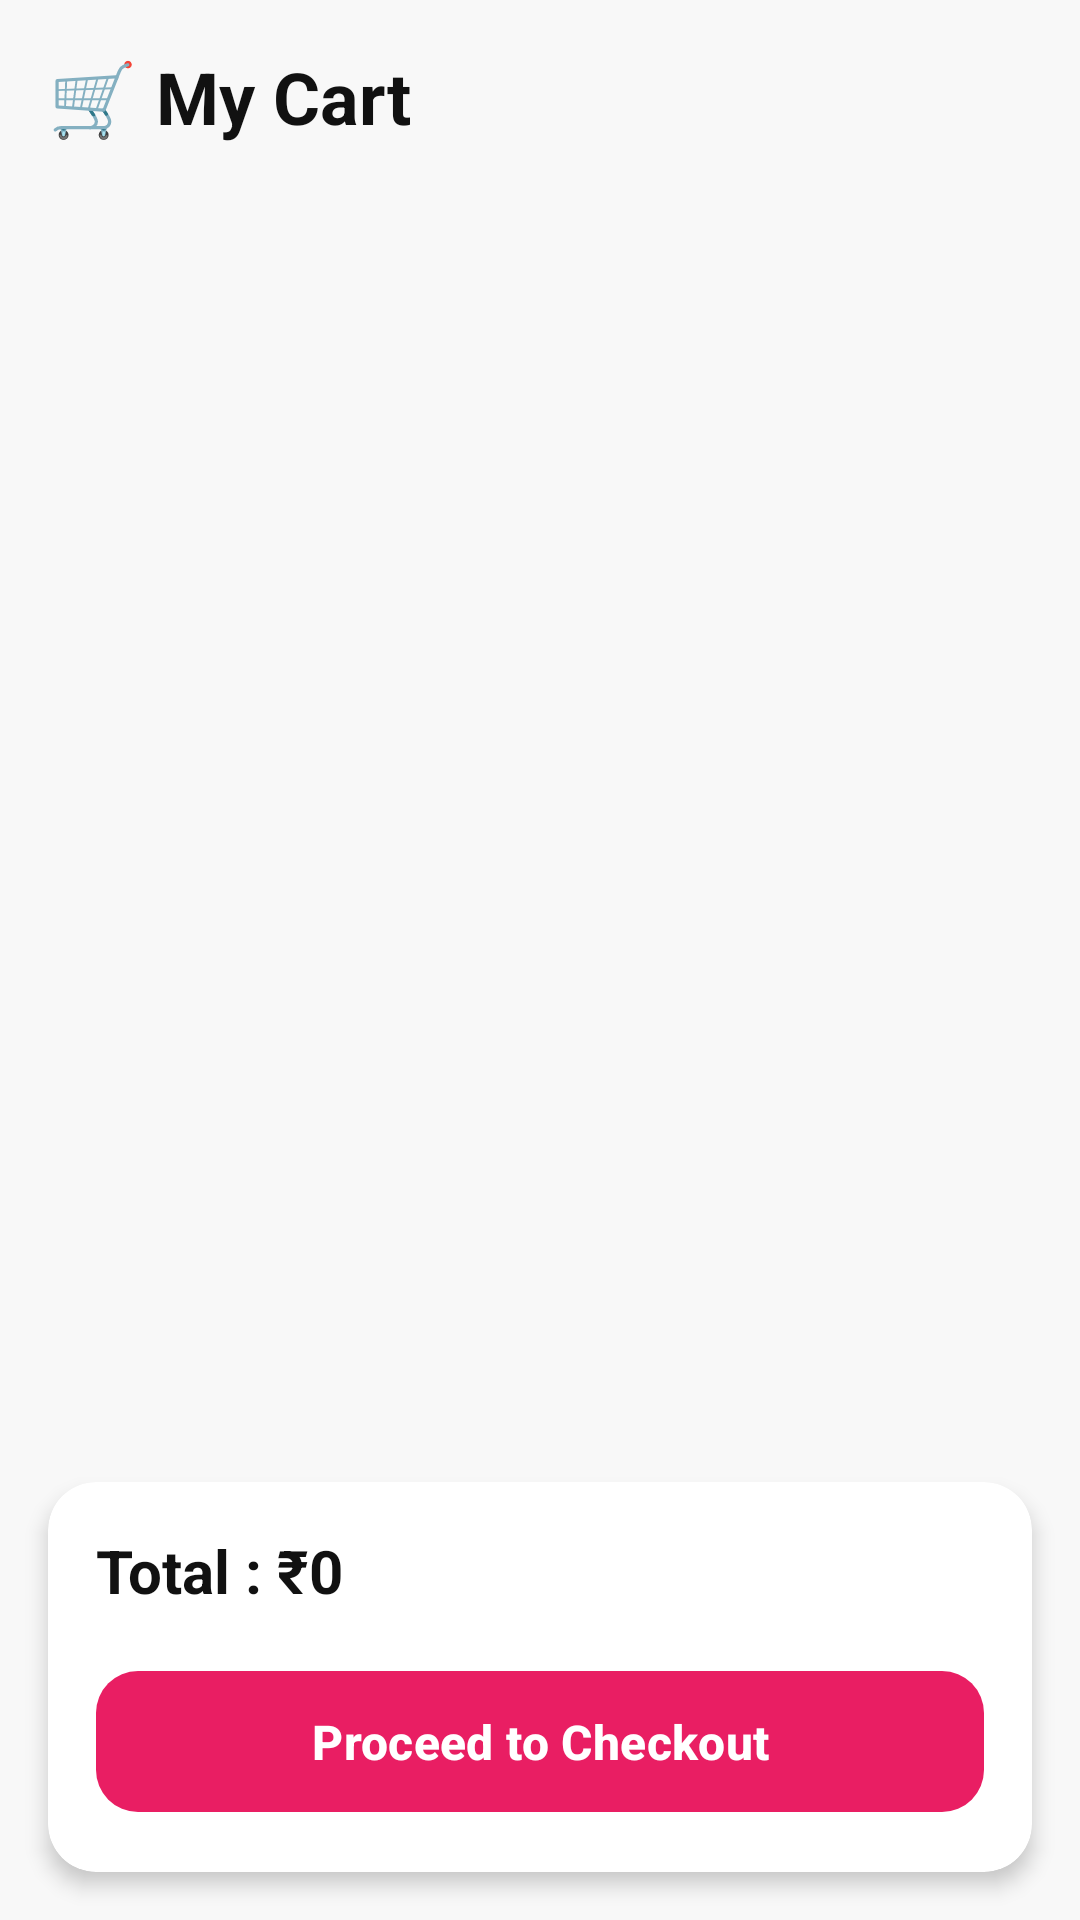

Android layout source for this screen:
<!-- AndroidManifest.xml: application theme Theme.Cartify -->
<!-- res/layout/fragment_cart.xml -->
<?xml version="1.0" encoding="utf-8"?>
<LinearLayout xmlns:android="http://schemas.android.com/apk/res/android"
    xmlns:app="http://schemas.android.com/apk/res-auto"
    android:layout_width="match_parent"
    android:layout_height="match_parent"
    android:orientation="vertical"
    android:background="#F8F8F8">

    <TextView
        android:layout_width="match_parent"
        android:layout_height="wrap_content"
        android:text="🛒 My Cart"
        android:textSize="24sp"
        android:textStyle="bold"
        android:textColor="#111111"
        android:padding="16dp"/>

    <androidx.recyclerview.widget.RecyclerView
        android:id="@+id/rvCart"
        android:layout_width="match_parent"
        android:layout_height="0dp"
        android:layout_weight="1"/>
    <TextView
        android:id="@+id/txtEmptyCart"
        android:layout_width="match_parent"
        android:layout_height="wrap_content"
        android:layout_marginTop="40dp"
        android:gravity="center"
        android:text="🛒 Your cart is empty"
        android:textColor="#808080"
        android:textSize="18sp"
        android:visibility="gone"/>

    <androidx.cardview.widget.CardView
        android:layout_width="match_parent"
        android:layout_height="wrap_content"
        android:layout_margin="16dp"
        app:cardCornerRadius="16dp"
        app:cardElevation="4dp">


        <LinearLayout
            android:layout_width="match_parent"
            android:layout_height="wrap_content"
            android:orientation="vertical"
            android:padding="16dp">

            <TextView
                android:id="@+id/txtTotal"
                android:layout_width="wrap_content"
                android:layout_height="wrap_content"
                android:text="Total : ₹0"
                android:textSize="20sp"
                android:textStyle="bold"
                android:textColor="#111111"/>
            <com.google.android.material.button.MaterialButton
                android:id="@+id/btnCheckout"
                android:layout_width="match_parent"
                android:layout_height="55dp"
                android:layout_marginTop="16dp"
                android:text="Proceed to Checkout"
                android:textAllCaps="false"
                android:textSize="16sp"
                android:textStyle="bold"
                android:textColor="#FFFFFF"
                app:backgroundTint="#E91E63"
                app:cornerRadius="14dp"/>



        </LinearLayout>

    </androidx.cardview.widget.CardView>

</LinearLayout>
<!-- resources referenced by this layout -->
<resources>
  <style name="Theme.Cartify" parent="Base.Theme.Cartify" />
  <style name="Base.Theme.Cartify" parent="Theme.Material3.DayNight.NoActionBar">
          
          
      </style>
</resources>
